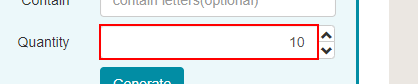
Task: User Database 
Workflow: User Database

Step 1: click on the text box 'quantity'

Step 2: type "10" into the text box 'quantity' (same screen as step 1)

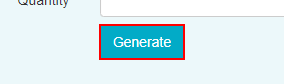
Step 3: click on the button

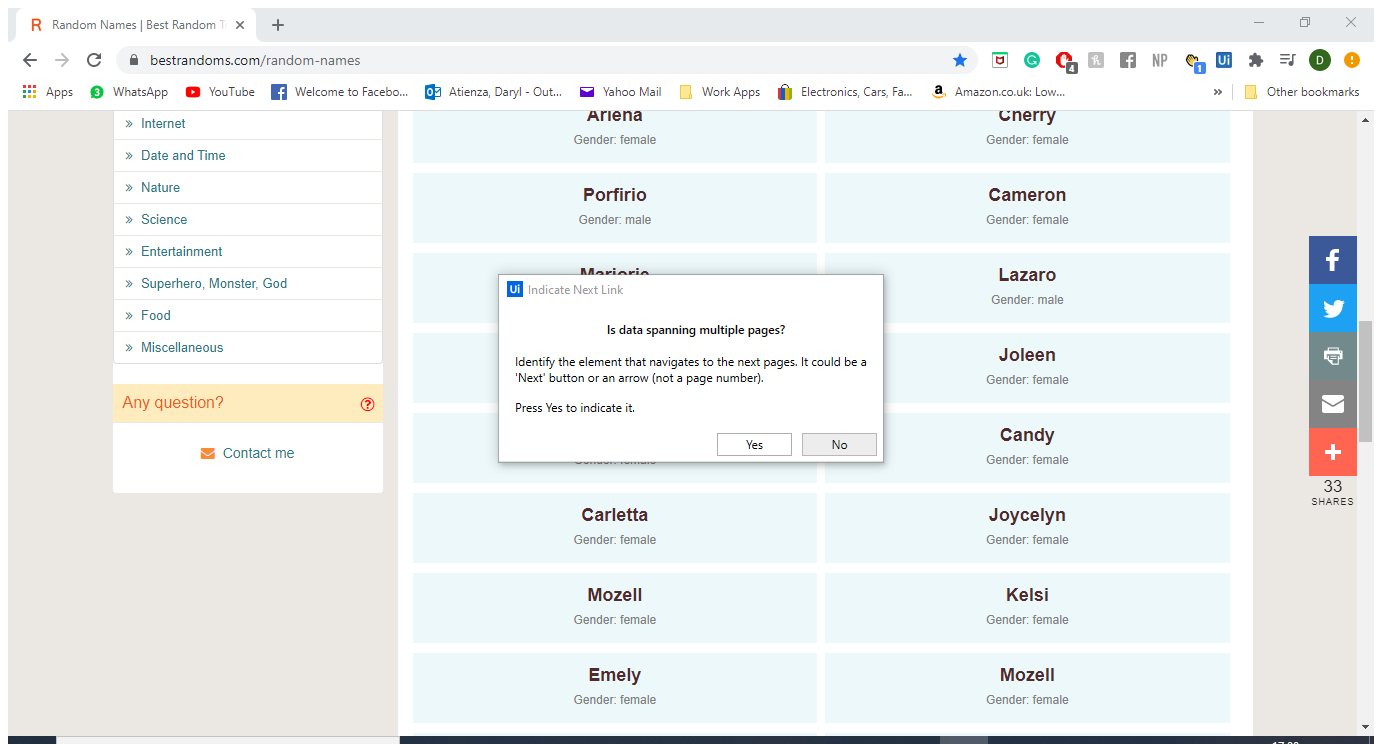
Step 4: Attach Browser 'RandomNam Page' in window 'Random Names | Best Random Tools' (chrome.exe)

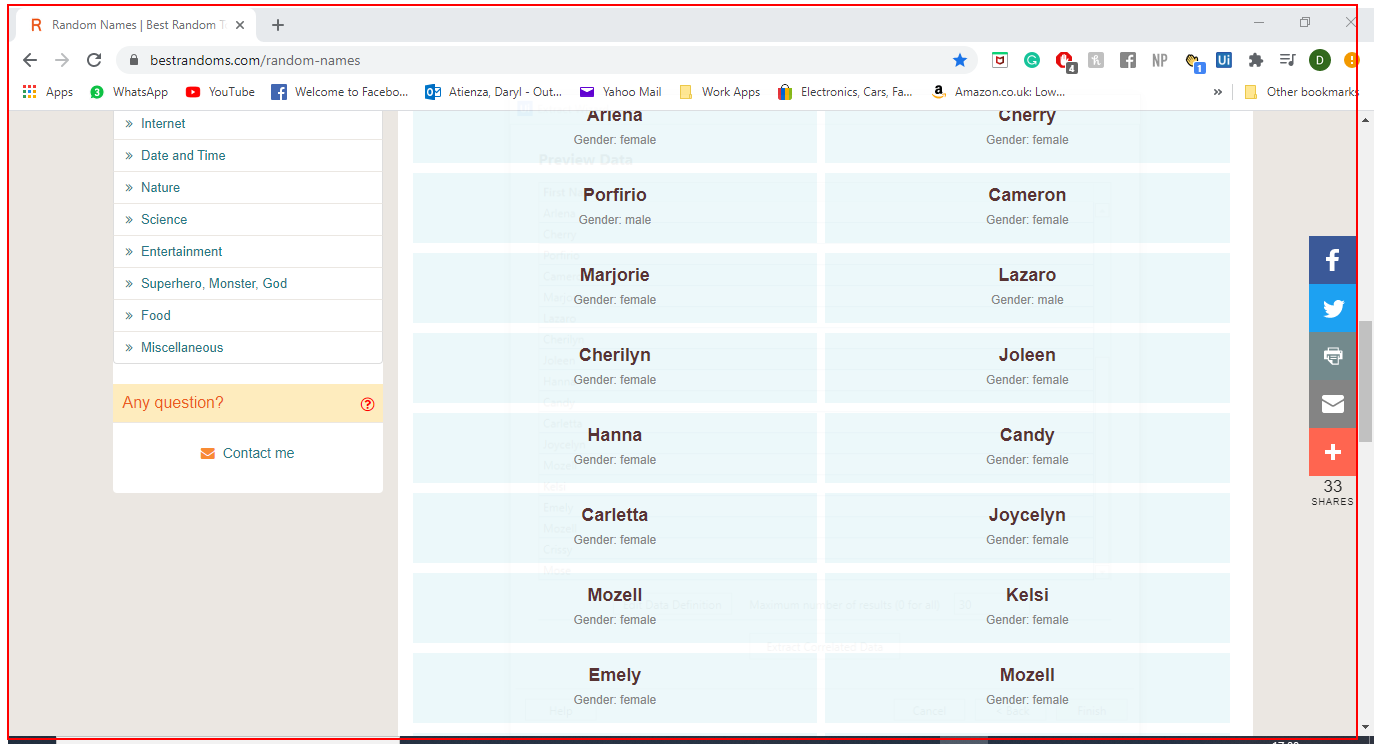
Step 5: get-text from the section 'main'

Step 6: click on the text box 'quantity' (same screen as step 1)

Step 7: type "10" into the text box 'quantity' (same screen as step 1)

Step 8: click on the button (same screen as step 3)

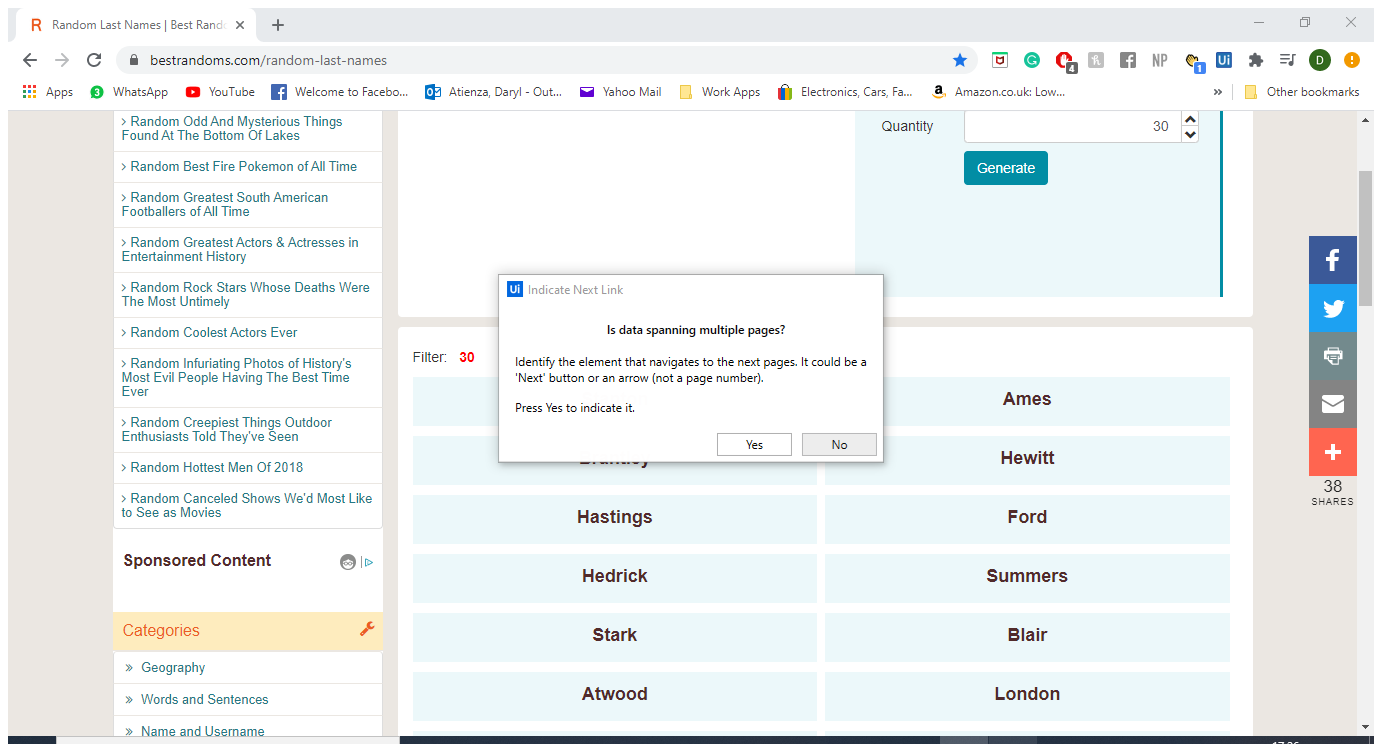
Step 9: Attach Browser 'RandomLas Page' in window 'Random Last Names | Best Random Tools' (chrome.exe)

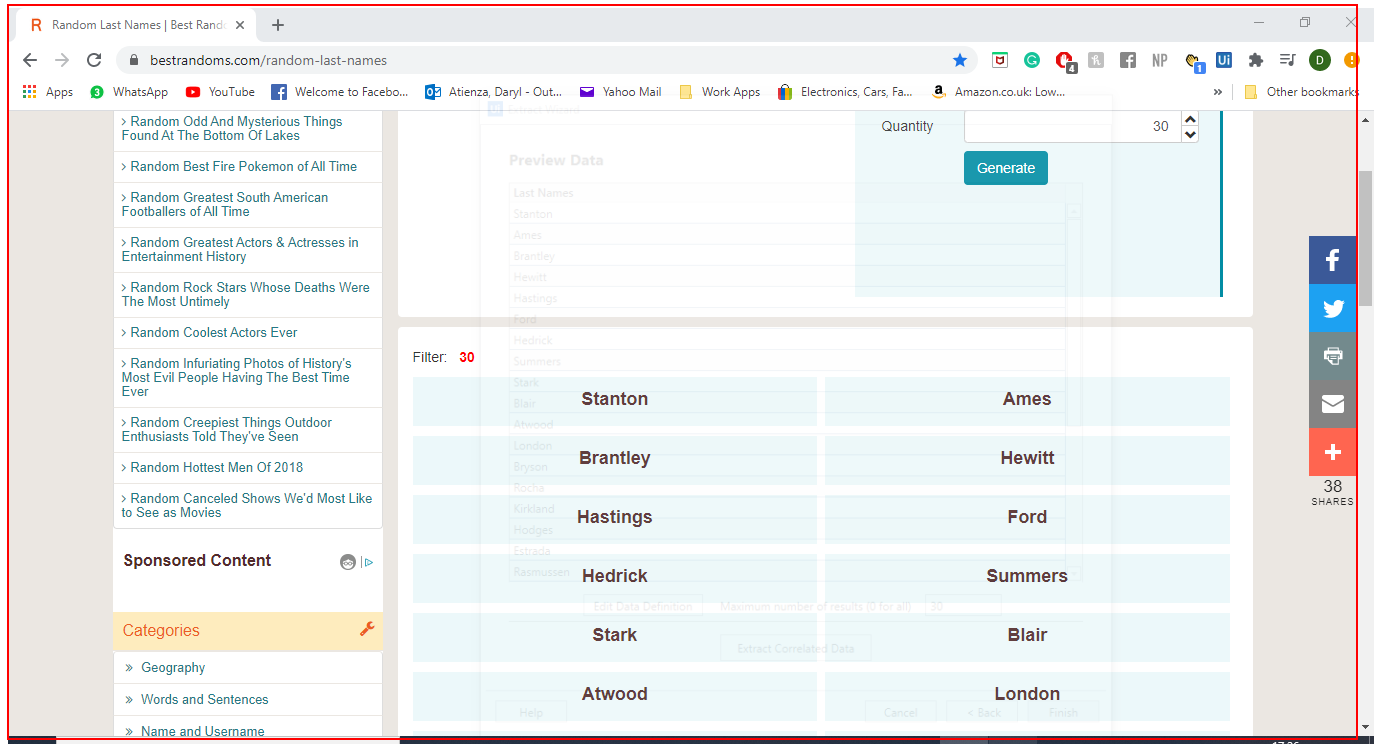
Step 10: get-text from the section 'main'

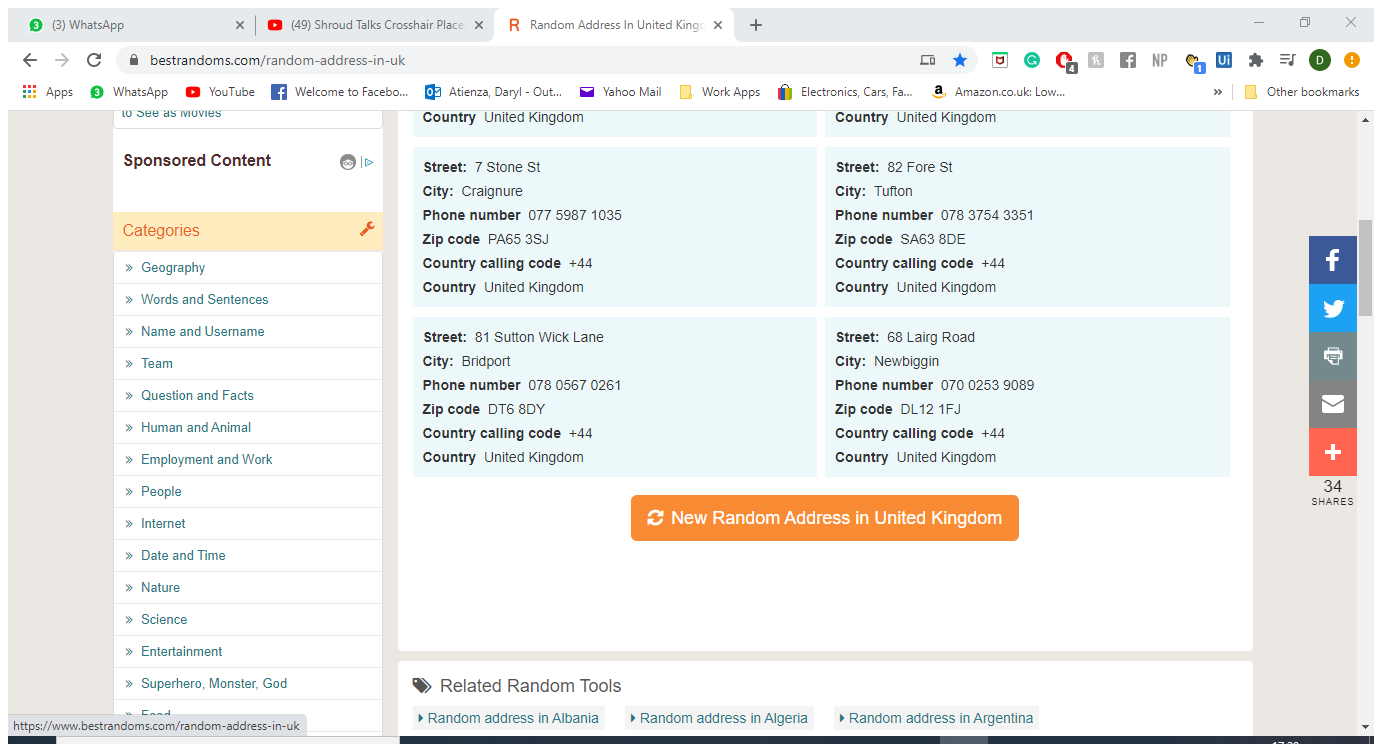
Step 11: Attach Browser 'RandomAdd Page' in window 'Random Address In United Kingdom | Best Random Tools' (chrome.exe)

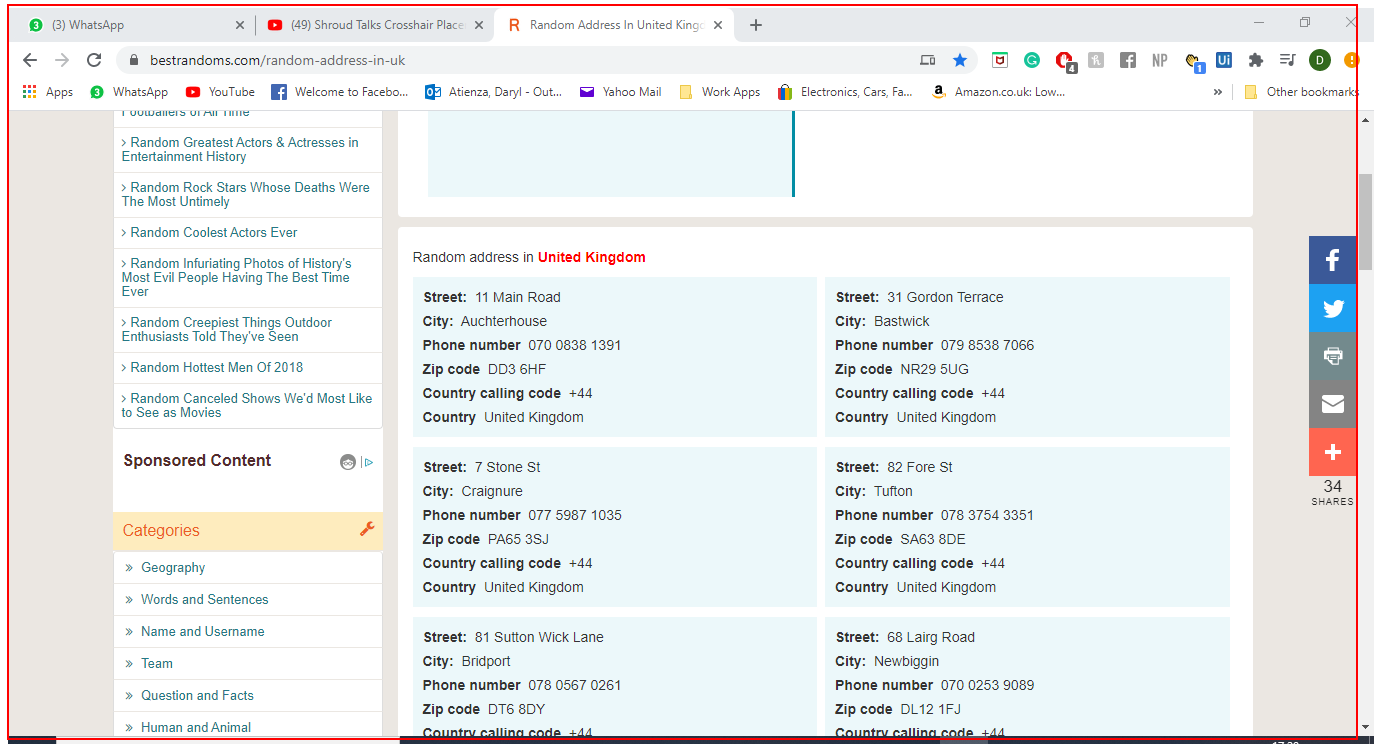
Step 12: get-text from the section 'main'

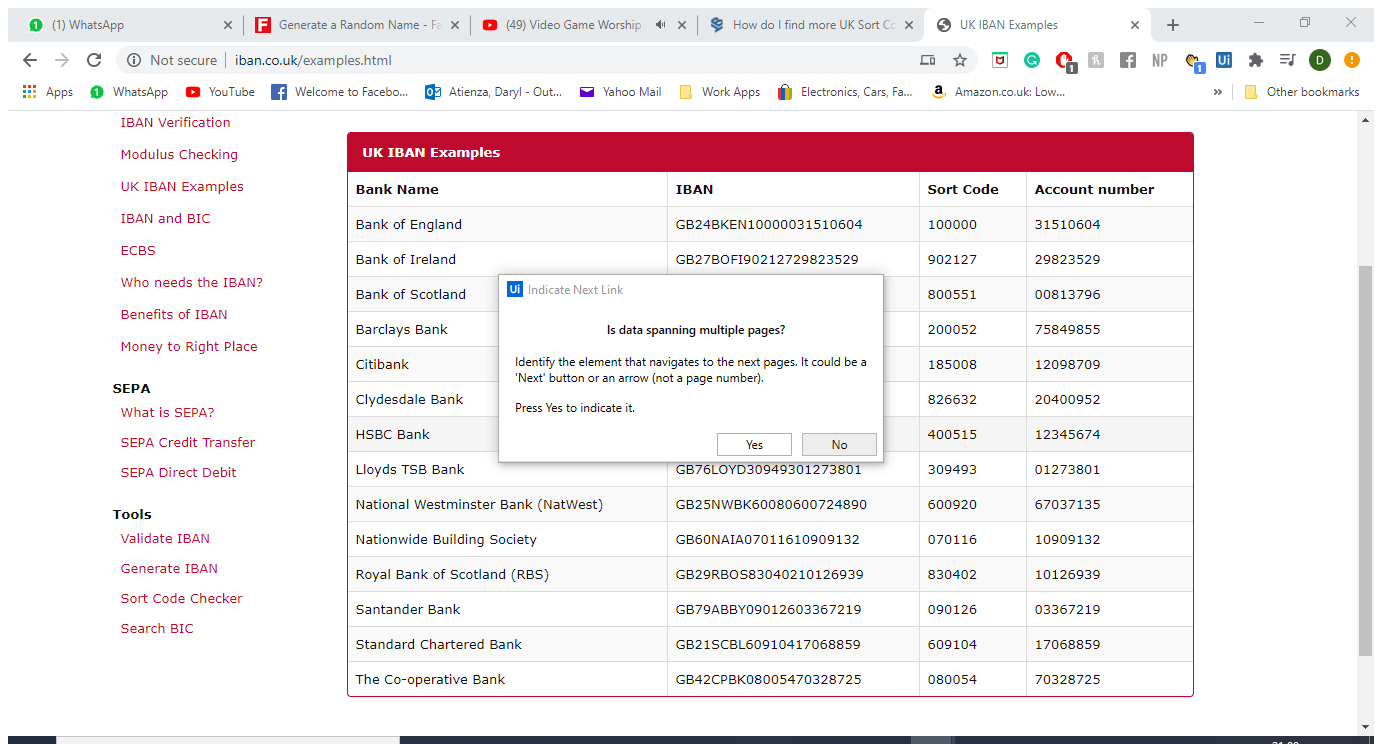
Step 13: Attach Browser 'UKIBANExa Page' in window 'UK IBAN Examples' (chrome.exe)

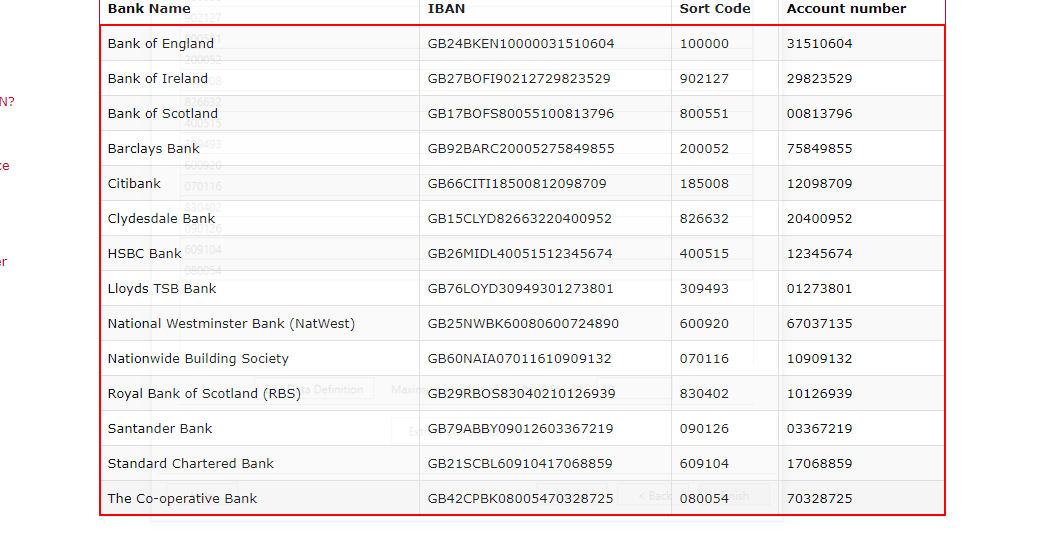
Step 14: get-text from the tbody

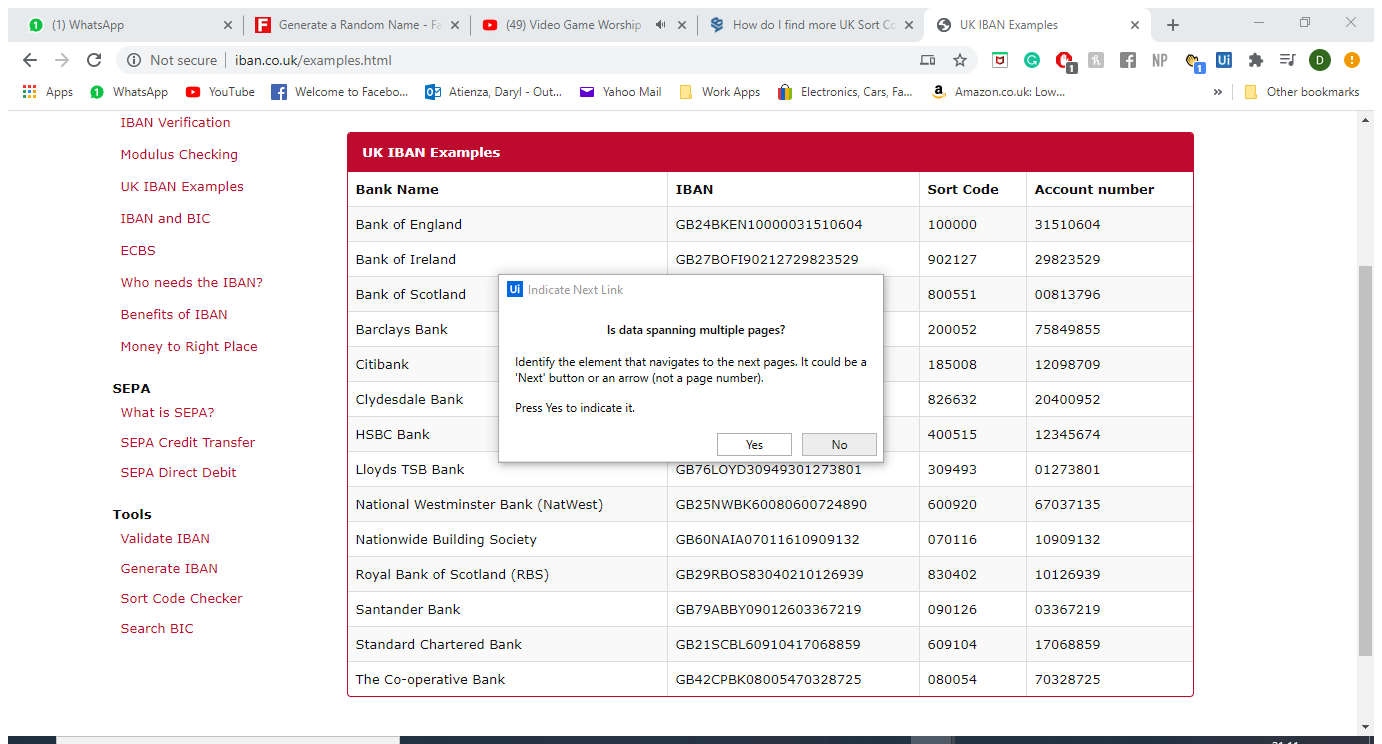
Step 15: Attach Browser 'UKIBANExa Page' in window 'UK IBAN Examples' (chrome.exe)

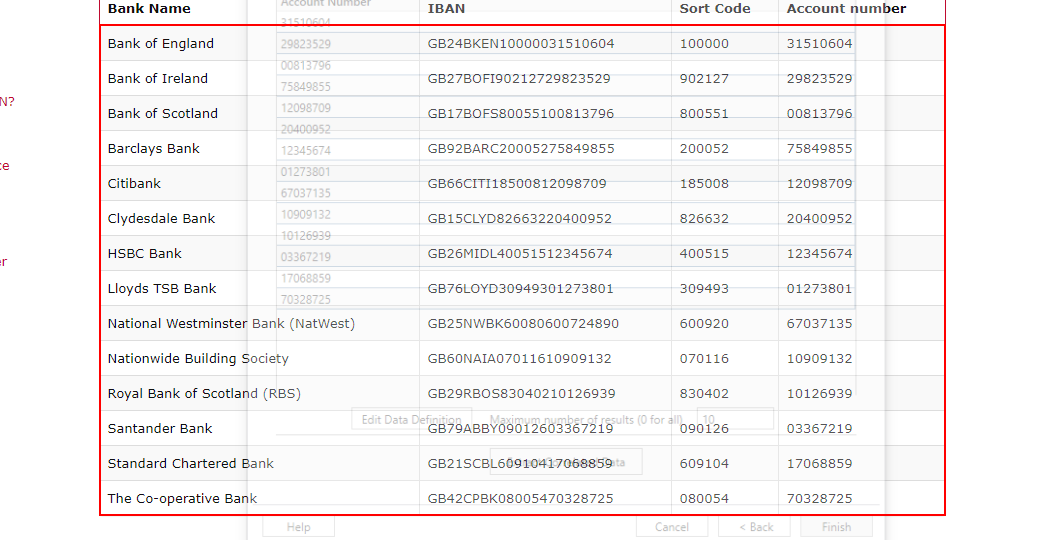
Step 16: get-text from the tbody

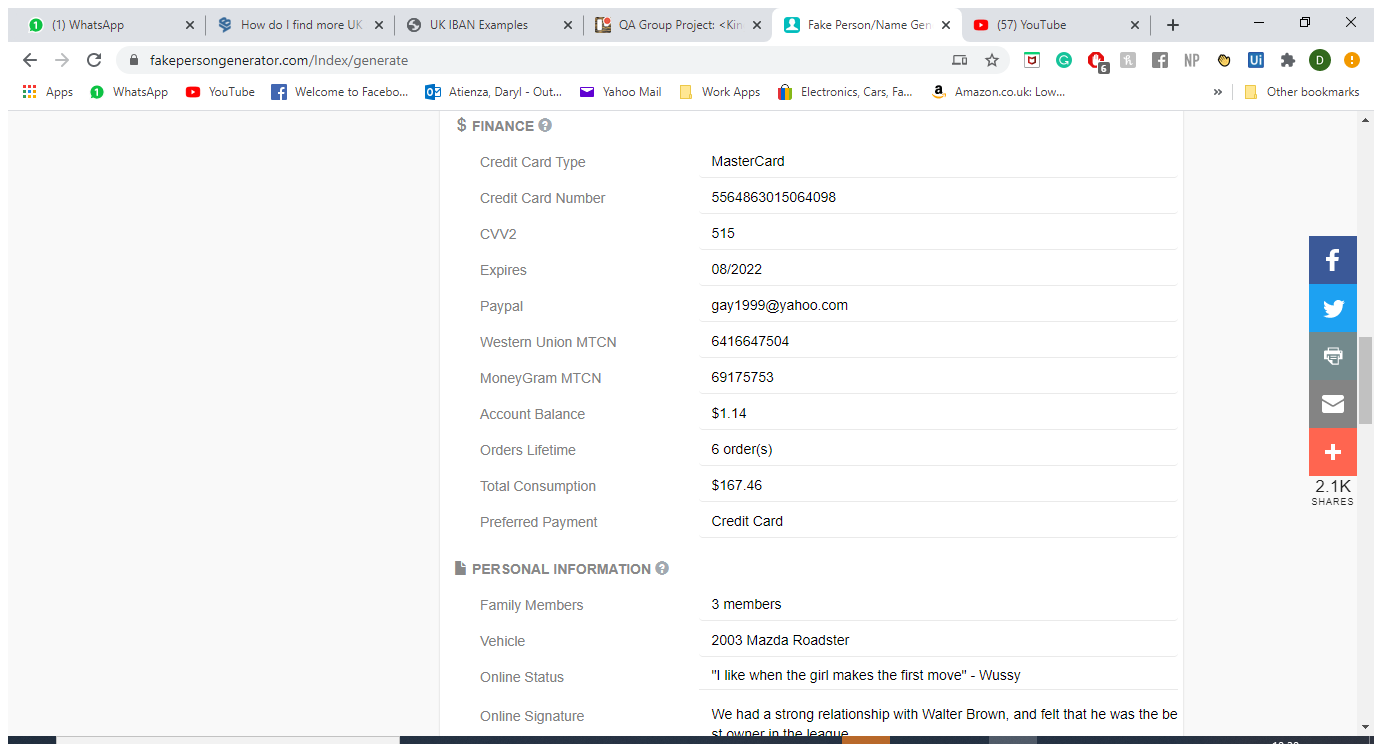
Step 17: Attach Browser 'FakePerso Page' in window 'Fake Person/Name Generator | User Identity, Account and Profile Generator' (chrome.exe)

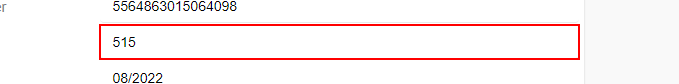
Step 18: get-text from the text box